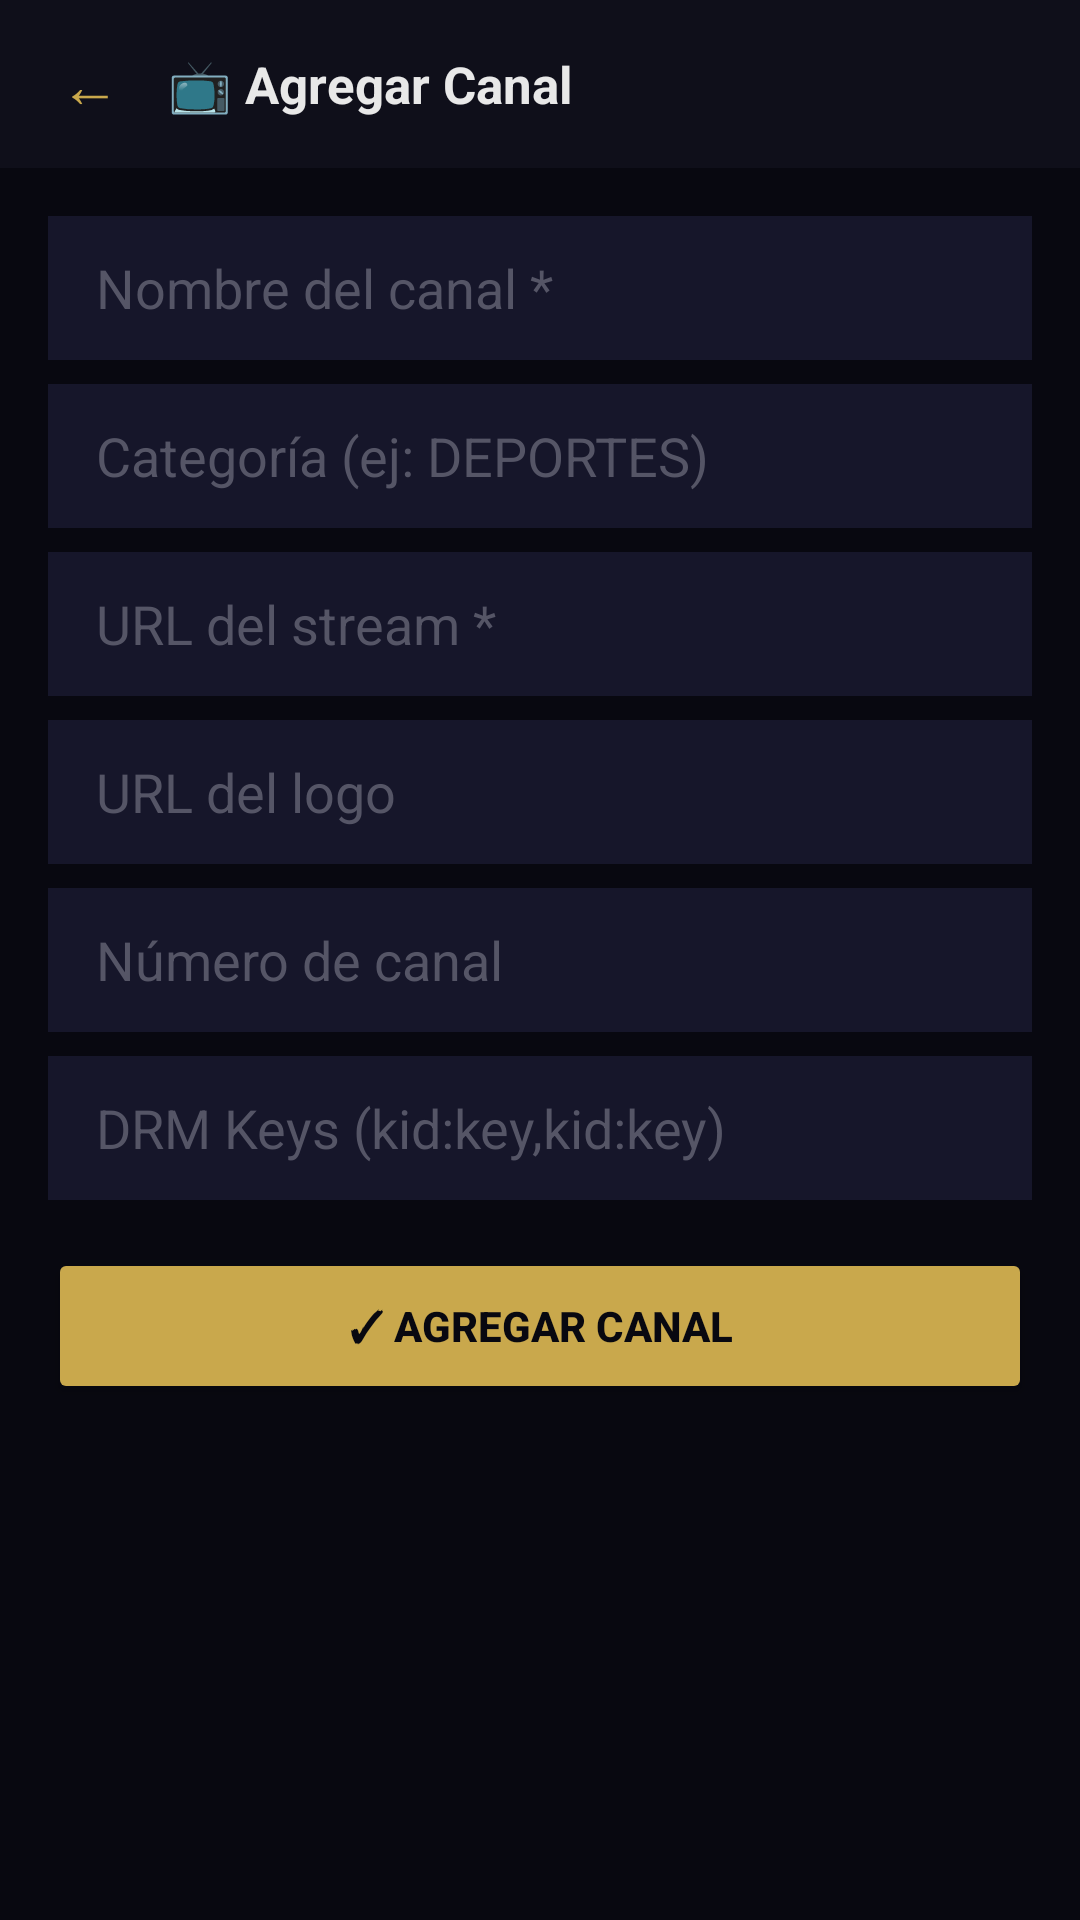

Reconstruct the res/layout file that produces this screen, plus the resources it refers to.
<!-- AndroidManifest.xml: application theme Theme.PanelApex -->
<!-- res/layout/activity_channels.xml -->
<?xml version="1.0" encoding="utf-8"?>
<LinearLayout xmlns:android="http://schemas.android.com/apk/res/android"
    android:layout_width="match_parent" android:layout_height="match_parent"
    android:background="@color/background" android:orientation="vertical">

    <LinearLayout android:layout_width="match_parent" android:layout_height="56dp"
        android:background="@color/surface" android:gravity="center_vertical"
        android:paddingHorizontal="16dp" android:orientation="horizontal">
        <TextView android:id="@+id/btnBack"
            android:layout_width="wrap_content" android:layout_height="wrap_content"
            android:text="←" android:textColor="@color/primary" android:textSize="20sp"
            android:padding="4dp" android:clickable="true" android:layout_marginEnd="12dp"/>
        <TextView android:layout_width="wrap_content" android:layout_height="wrap_content"
            android:text="📺 Agregar Canal" android:textColor="@color/text_primary"
            android:textSize="17sp" android:textStyle="bold"/>
    </LinearLayout>

    <androidx.core.widget.NestedScrollView
        android:layout_width="match_parent" android:layout_height="match_parent">
        <LinearLayout android:layout_width="match_parent" android:layout_height="wrap_content"
            android:orientation="vertical" android:padding="16dp">

            <EditText android:id="@+id/etName"
                android:layout_width="match_parent" android:layout_height="48dp"
                android:hint="Nombre del canal *" android:textColor="@color/text_primary"
                android:textColorHint="@color/text_hint" android:background="@color/surface2"
                android:paddingHorizontal="16dp" android:layout_marginBottom="8dp"/>

            <EditText android:id="@+id/etCategory"
                android:layout_width="match_parent" android:layout_height="48dp"
                android:hint="Categoría (ej: DEPORTES)" android:textColor="@color/text_primary"
                android:textColorHint="@color/text_hint" android:background="@color/surface2"
                android:paddingHorizontal="16dp" android:layout_marginBottom="8dp"/>

            <EditText android:id="@+id/etStreamUrl"
                android:layout_width="match_parent" android:layout_height="48dp"
                android:hint="URL del stream *" android:textColor="@color/text_primary"
                android:textColorHint="@color/text_hint" android:background="@color/surface2"
                android:paddingHorizontal="16dp" android:layout_marginBottom="8dp"/>

            <EditText android:id="@+id/etLogo"
                android:layout_width="match_parent" android:layout_height="48dp"
                android:hint="URL del logo" android:textColor="@color/text_primary"
                android:textColorHint="@color/text_hint" android:background="@color/surface2"
                android:paddingHorizontal="16dp" android:layout_marginBottom="8dp"/>

            <EditText android:id="@+id/etNumber"
                android:layout_width="match_parent" android:layout_height="48dp"
                android:hint="Número de canal" android:textColor="@color/text_primary"
                android:textColorHint="@color/text_hint" android:background="@color/surface2"
                android:paddingHorizontal="16dp" android:inputType="number"
                android:layout_marginBottom="8dp"/>

            <EditText android:id="@+id/etDrmKeys"
                android:layout_width="match_parent" android:layout_height="48dp"
                android:hint="DRM Keys (kid:key,kid:key)" android:textColor="@color/text_primary"
                android:textColorHint="@color/text_hint" android:background="@color/surface2"
                android:paddingHorizontal="16dp" android:layout_marginBottom="16dp"/>

            <Button android:id="@+id/btnSave"
                android:layout_width="match_parent" android:layout_height="52dp"
                android:text="✓ AGREGAR CANAL" android:textColor="@color/background"
                android:backgroundTint="@color/primary" android:textStyle="bold"/>
        </LinearLayout>
    </androidx.core.widget.NestedScrollView>
</LinearLayout>
<!-- resources referenced by this layout -->
<resources>
  <color name="background">#080810</color>
  <color name="primary">#C9A84C</color>
  <color name="surface">#0F0F1A</color>
  <color name="surface2">#16162A</color>
  <color name="text_hint">#555566</color>
  <color name="text_primary">#E8E8E8</color>
  <style name="Theme.PanelApex" parent="Theme.AppCompat.NoActionBar">
          <item name="android:windowBackground">@color/background</item>
          <item name="android:statusBarColor">@color/surface</item>
          <item name="android:navigationBarColor">@color/surface</item>
          <item name="colorPrimary">@color/primary</item>
          <item name="colorAccent">@color/primary</item>
      </style>
</resources>
